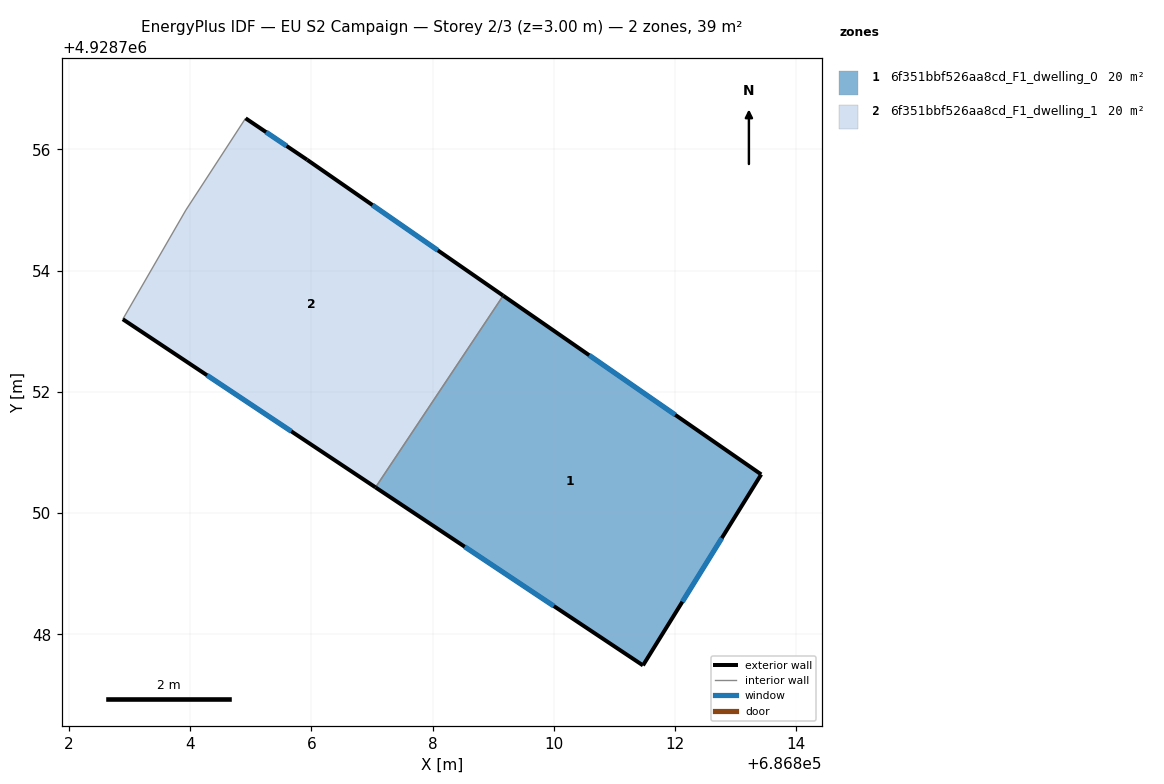
=== STOREY PLAN SPEC (per zone: floor XY polygon, exterior-wall plan segments, windows/doors) ===
zone 1: 6f351bbf526aa8cd_F1_dwelling_0  (19.6 m²)
  floor: (686811.47, 4928747.49) (686813.42, 4928750.64) (686809.16, 4928753.59) (686807.06, 4928750.42)
  exterior wall: (686813.42, 4928750.64) – (686811.47, 4928747.49)  [3.7 m]
    window: (686812.77, 4928749.59) – (686812.12, 4928748.54)  [1.2 m²]
  exterior wall: (686811.47, 4928747.49) – (686807.06, 4928750.42)  [5.3 m]
    window: (686810.00, 4928748.47) – (686808.53, 4928749.45)  [1.8 m²]
  exterior wall: (686809.16, 4928753.59) – (686813.42, 4928750.64)  [5.2 m]
    window: (686810.58, 4928752.61) – (686812.00, 4928751.62)  [1.7 m²]
  interior walls: 1
zone 2: 6f351bbf526aa8cd_F1_dwelling_1  (19.6 m²)
  floor: (686807.06, 4928750.42) (686809.16, 4928753.59) (686805.93, 4928755.83) (686804.91, 4928756.51) (686803.93, 4928755.00) (686802.89, 4928753.20)
  exterior wall: (686804.91, 4928756.51) – (686805.93, 4928755.83)  [1.2 m]
    window: (686805.25, 4928756.29) – (686805.59, 4928756.06)  [0.4 m²]
  exterior wall: (686805.93, 4928755.83) – (686809.16, 4928753.59)  [3.9 m]
    window: (686807.01, 4928755.08) – (686808.09, 4928754.33)  [1.3 m²]
  exterior wall: (686807.06, 4928750.42) – (686802.89, 4928753.20)  [5.0 m]
    window: (686805.67, 4928751.35) – (686804.28, 4928752.27)  [1.7 m²]
  interior walls: 3

=== DERIVED (storey summary) ===
Building: EU S2 Campaign
Storey: 2 of 3  (floor level z = 3.00 m)
Storey gross floor area: 39.3 m²
Zones on this storey: 2
  - 6f351bbf526aa8cd_F1_dwelling_0: floor 19.6 m²; exterior wall 14.2 m (42.5 m²); 3 window(s) 4.7 m²; WWR 11.1%
  - 6f351bbf526aa8cd_F1_dwelling_1: floor 19.6 m²; exterior wall 10.2 m (30.5 m²); 3 window(s) 3.4 m²; WWR 11.1%
Zone adjacency (shared interzone walls):
  - 6f351bbf526aa8cd_F1_dwelling_0 ↔ 6f351bbf526aa8cd_F1_dwelling_1